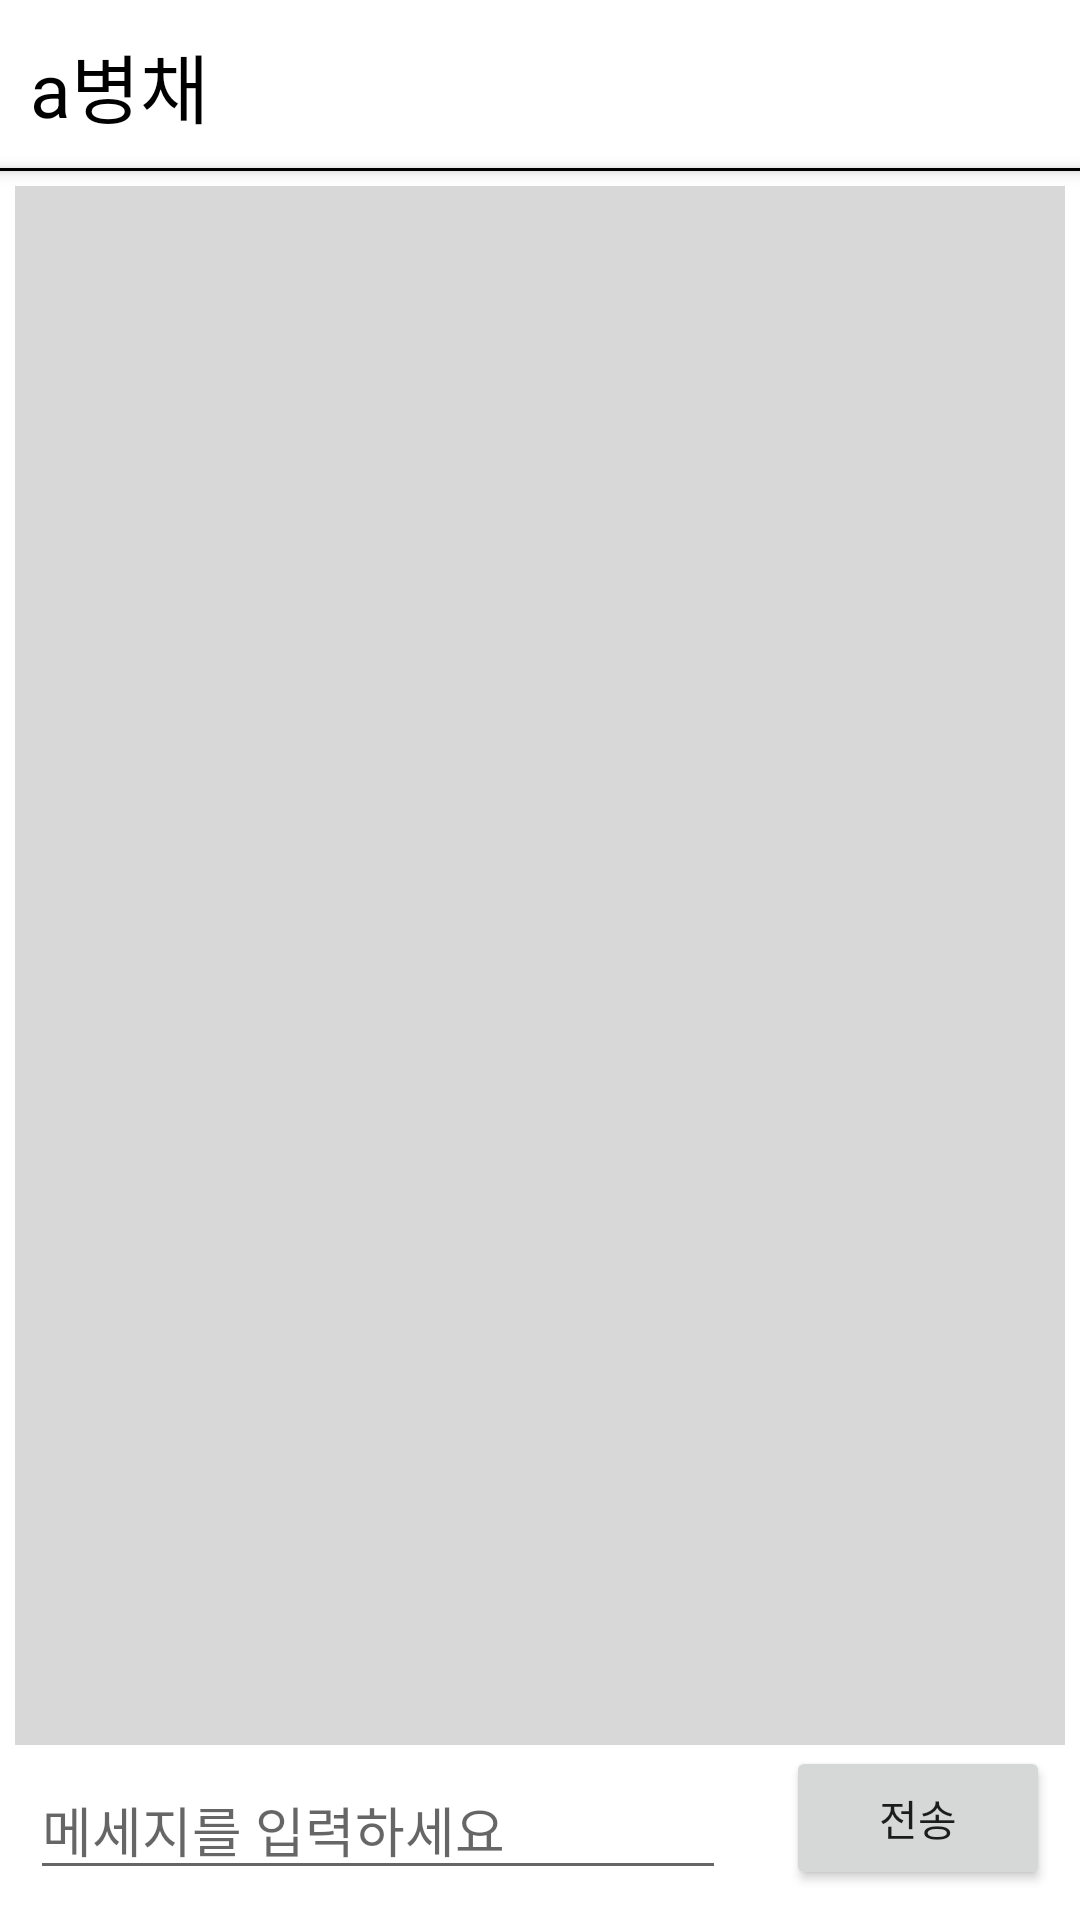

Layout XML and referenced resources for this Android screen:
<!-- AndroidManifest.xml: application theme Theme.ByeongChaeTalk -->
<!-- res/layout/activity_chat.xml -->
<?xml version="1.0" encoding="utf-8"?>
<androidx.constraintlayout.widget.ConstraintLayout xmlns:android="http://schemas.android.com/apk/res/android"
    xmlns:app="http://schemas.android.com/apk/res-auto"
    xmlns:tools="http://schemas.android.com/tools"
    android:layout_width="match_parent"
    android:layout_height="match_parent"
    tools:context=".presentation.chat.ChatActivity">

    <TextView
        android:id="@+id/chatNameTextView"
        android:layout_width="wrap_content"
        android:layout_height="wrap_content"
        android:layout_marginStart="10dp"
        android:text="a병채"
        android:textColor="@color/black"
        android:textSize="25sp"
        app:layout_constraintBottom_toBottomOf="@id/chatGuideLineView"
        app:layout_constraintStart_toStartOf="parent"
        app:layout_constraintTop_toTopOf="parent"
        tools:ignore="HardcodedText" />

    <View
        android:id="@+id/chatGuideLineView"
        android:layout_width="0dp"
        android:layout_height="1dp"
        android:layout_marginTop="?attr/actionBarSize"
        android:background="@color/black"
        android:elevation="3dp"
        app:layout_constraintEnd_toEndOf="parent"
        app:layout_constraintStart_toStartOf="parent"
        app:layout_constraintTop_toTopOf="parent" />

    <androidx.recyclerview.widget.RecyclerView
        android:id="@+id/chatRecyclerView"
        android:layout_width="0dp"
        android:background="#D8D8D8"
        app:layout_constraintStart_toStartOf="parent"
        app:layout_constraintEnd_toEndOf="parent"
        app:layout_constraintBottom_toTopOf="@id/chatMessageEditText"
        app:layout_constraintTop_toBottomOf="@id/chatGuideLineView"
        android:layout_margin="5dp"
        android:layout_height="0dp"/>

    <EditText
        android:id="@+id/chatMessageEditText"
        android:layout_width="0dp"
        android:layout_height="wrap_content"
        android:layout_margin="10dp"
        android:hint="메세지를 입력하세요"
        android:importantForAutofill="no"
        android:inputType="text"
        app:layout_constraintBottom_toBottomOf="parent"
        app:layout_constraintEnd_toStartOf="@id/chatSendButton"
        app:layout_constraintStart_toStartOf="parent"
        tools:ignore="HardcodedText,TouchTargetSizeCheck" />

    <Button
        android:id="@+id/chatSendButton"
        app:layout_constraintEnd_toEndOf="parent"
        app:layout_constraintBottom_toBottomOf="@id/chatMessageEditText"
        android:text="전송"
        app:layout_constraintStart_toEndOf="@id/chatMessageEditText"
        android:layout_marginEnd="10dp"
        android:layout_marginStart="10dp"
        android:layout_width="wrap_content"
        android:layout_height="wrap_content"
        tools:ignore="HardcodedText" />

</androidx.constraintlayout.widget.ConstraintLayout>
<!-- resources referenced by this layout -->
<resources>
  <style name="Theme.ByeongChaeTalk" parent="Theme.MaterialComponents.DayNight.NoActionBar">
          
          <item name="colorPrimary">@color/purple_500</item>
          <item name="colorPrimaryVariant">@color/purple_700</item>
          <item name="colorOnPrimary">@color/white</item>
          
          <item name="colorSecondary">@color/teal_200</item>
          <item name="colorSecondaryVariant">@color/teal_700</item>
          <item name="colorOnSecondary">@color/black</item>
          
          <item name="android:statusBarColor">@color/white</item>
          <item name="android:windowLightStatusBar">true</item>
          
      </style>
  <!-- not gathered from this repository: default colours our renderer supplied (Android Studio template values) -->
  <color name="purple_500">#FF6200EE</color>
  <color name="purple_700">#FF3700B3</color>
  <color name="teal_200">#FF03DAC5</color>
  <color name="teal_700">#FF018786</color>
  <color name="black">#FF000000</color>
  <color name="white">#FFFFFFFF</color>
</resources>
